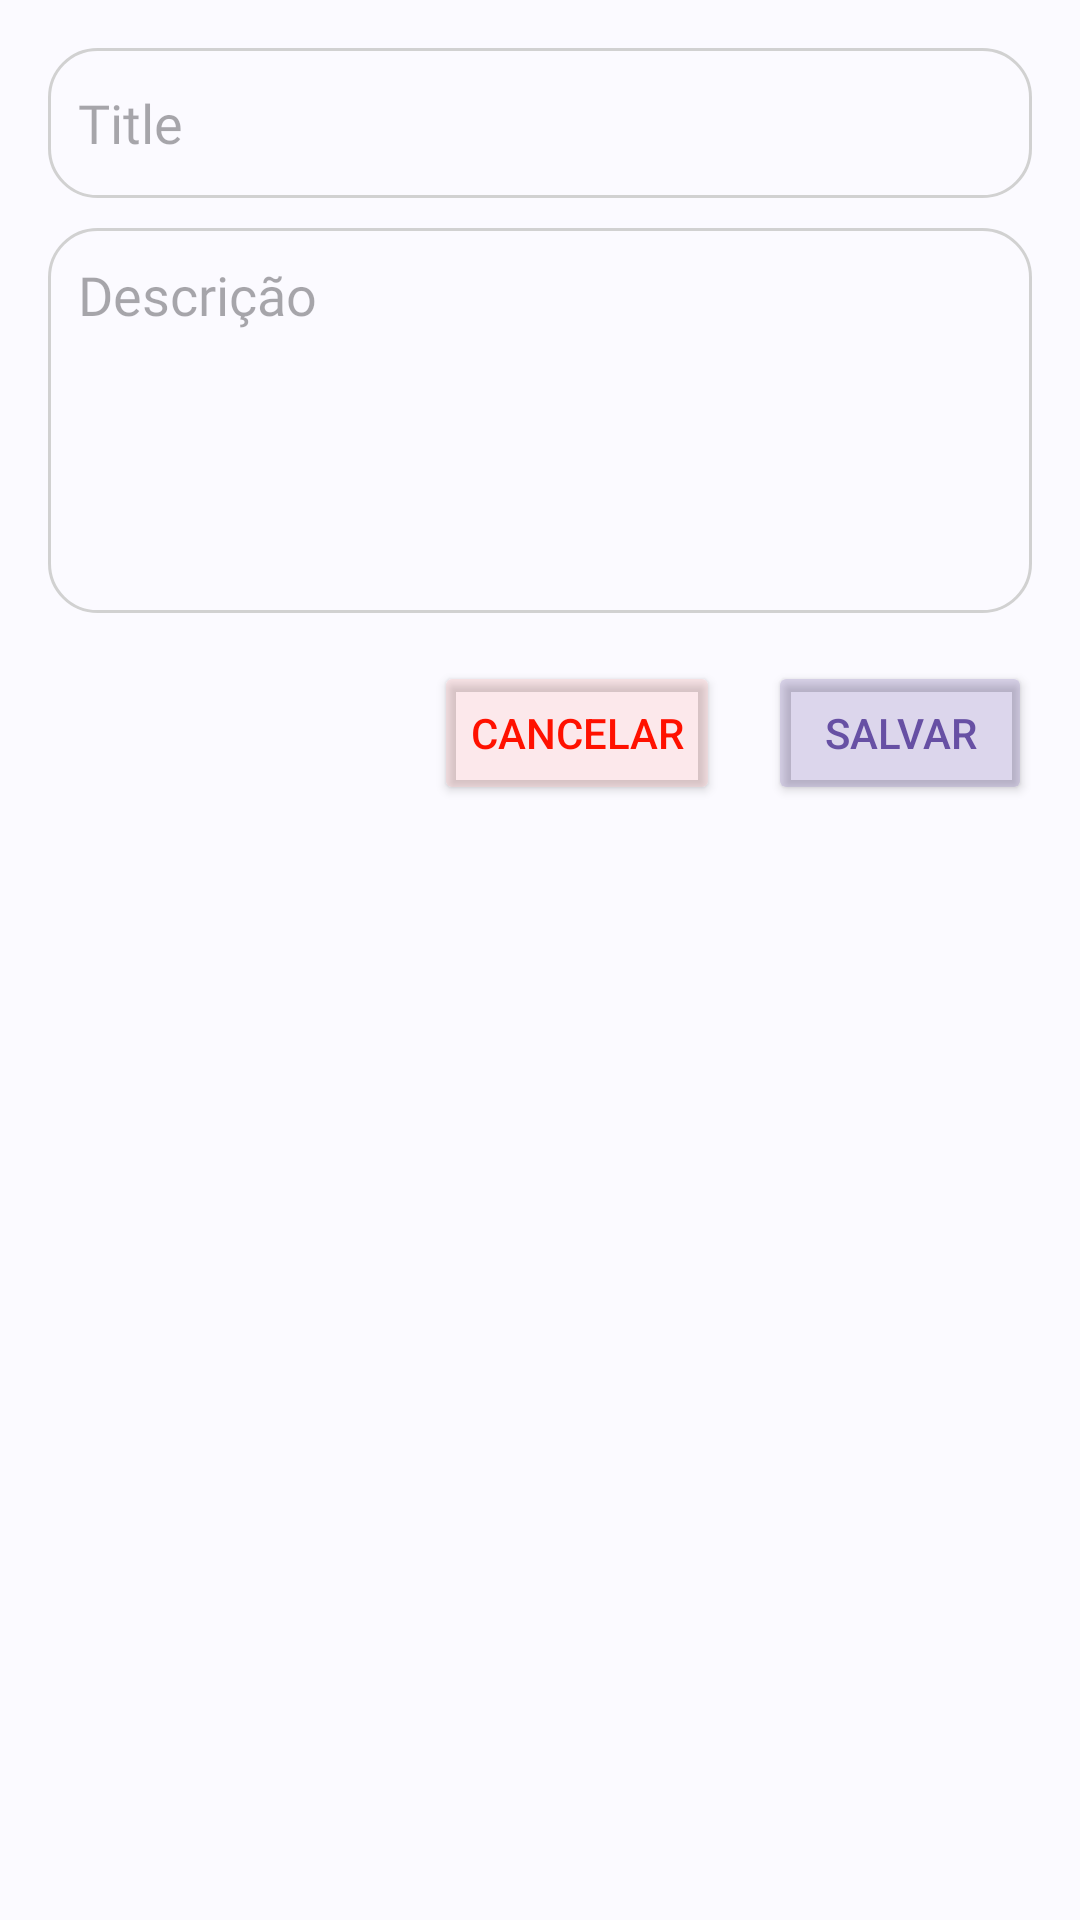

Produce the Android XML layout that renders to this screen, including the resource entries it uses.
<!-- AndroidManifest.xml: application theme Theme.FastNotes -->
<!-- res/layout/dialog_add_task.xml -->
<?xml version="1.0" encoding="utf-8"?>
<LinearLayout xmlns:android="http://schemas.android.com/apk/res/android"
    android:layout_width="match_parent"
    android:layout_height="wrap_content"
    android:orientation="vertical"
    android:background="#fbfaff"
    android:padding="16dp">

    <EditText
        android:id="@+id/edit_title"
        android:drawablePadding="8dp"
        android:background="@drawable/rounded_background"
        android:paddingLeft="10dp"
        android:layout_width="match_parent"
        android:layout_height="50dp"
        android:hint="@string/text_title_task"
        android:fontFamily="@font/urbanist_bold"
        android:textColor="@color/textLight"
        android:inputType="text" />

    <EditText
        android:id="@+id/edit_description"
        android:textColor="@color/altLight"
        android:drawablePadding="8dp"
        android:layout_marginTop="10dp"
        android:background="@drawable/rounded_background"
        android:layout_width="match_parent"
        android:layout_height="wrap_content"
        android:hint="@string/text_decription"
        android:inputType="textMultiLine"
        android:gravity="start|top"
        android:lines="5"
        android:maxLines="5"
        android:scrollbars="vertical"
        android:scrollHorizontally="false"
        android:padding="10dp"
        android:fontFamily="@font/urbanist"
        />

    <LinearLayout
        android:layout_width="match_parent"
        android:layout_height="wrap_content"
        android:orientation="horizontal"
        android:gravity="end"
        android:paddingTop="16dp">

        <Button
            android:id="@+id/btn_cancel"
            android:layout_width="wrap_content"
            android:layout_height="wrap_content"
            android:backgroundTint="#36FFA69F"
            android:textColor="#FF1100"
            android:text="@string/text_cancelar" />

        <Button
            android:id="@+id/btn_save"
            android:layout_width="wrap_content"
            android:layout_height="wrap_content"
            android:layout_marginStart="16dp"
            android:textColor="#6750a4"
            android:backgroundTint="#366750A4"
            android:text="@string/text_salvar" />
    </LinearLayout>
</LinearLayout>
<!-- resources referenced by this layout -->
<resources>
  <color name="altLight">#838383</color>
  <color name="textLight">#000A42</color>
  <!-- drawable rounded_background (drawable) -->
  <shape xmlns:android="http://schemas.android.com/apk/res/android">
      <solid android:color="#fbfaff" /> 
      <corners android:radius="16dp" /> 
      <stroke
          android:width="1dp"
          android:color="#d1d1d1" /> 
  </shape>
  <string name="text_cancelar">Cancelar</string>
  <string name="text_decription">Descrição</string>
  <string name="text_salvar">Salvar</string>
  <string name="text_title_task">Title</string>
  <style name="Theme.FastNotes" parent="Base.Theme.FastNotes" />
  <style name="Base.Theme.FastNotes" parent="Theme.Material3.DayNight.NoActionBar">
          <item name="android:statusBarColor">@color/status_bar_color</item>
      </style>
  <color name="status_bar_color">#EBEBEB</color>
</resources>
